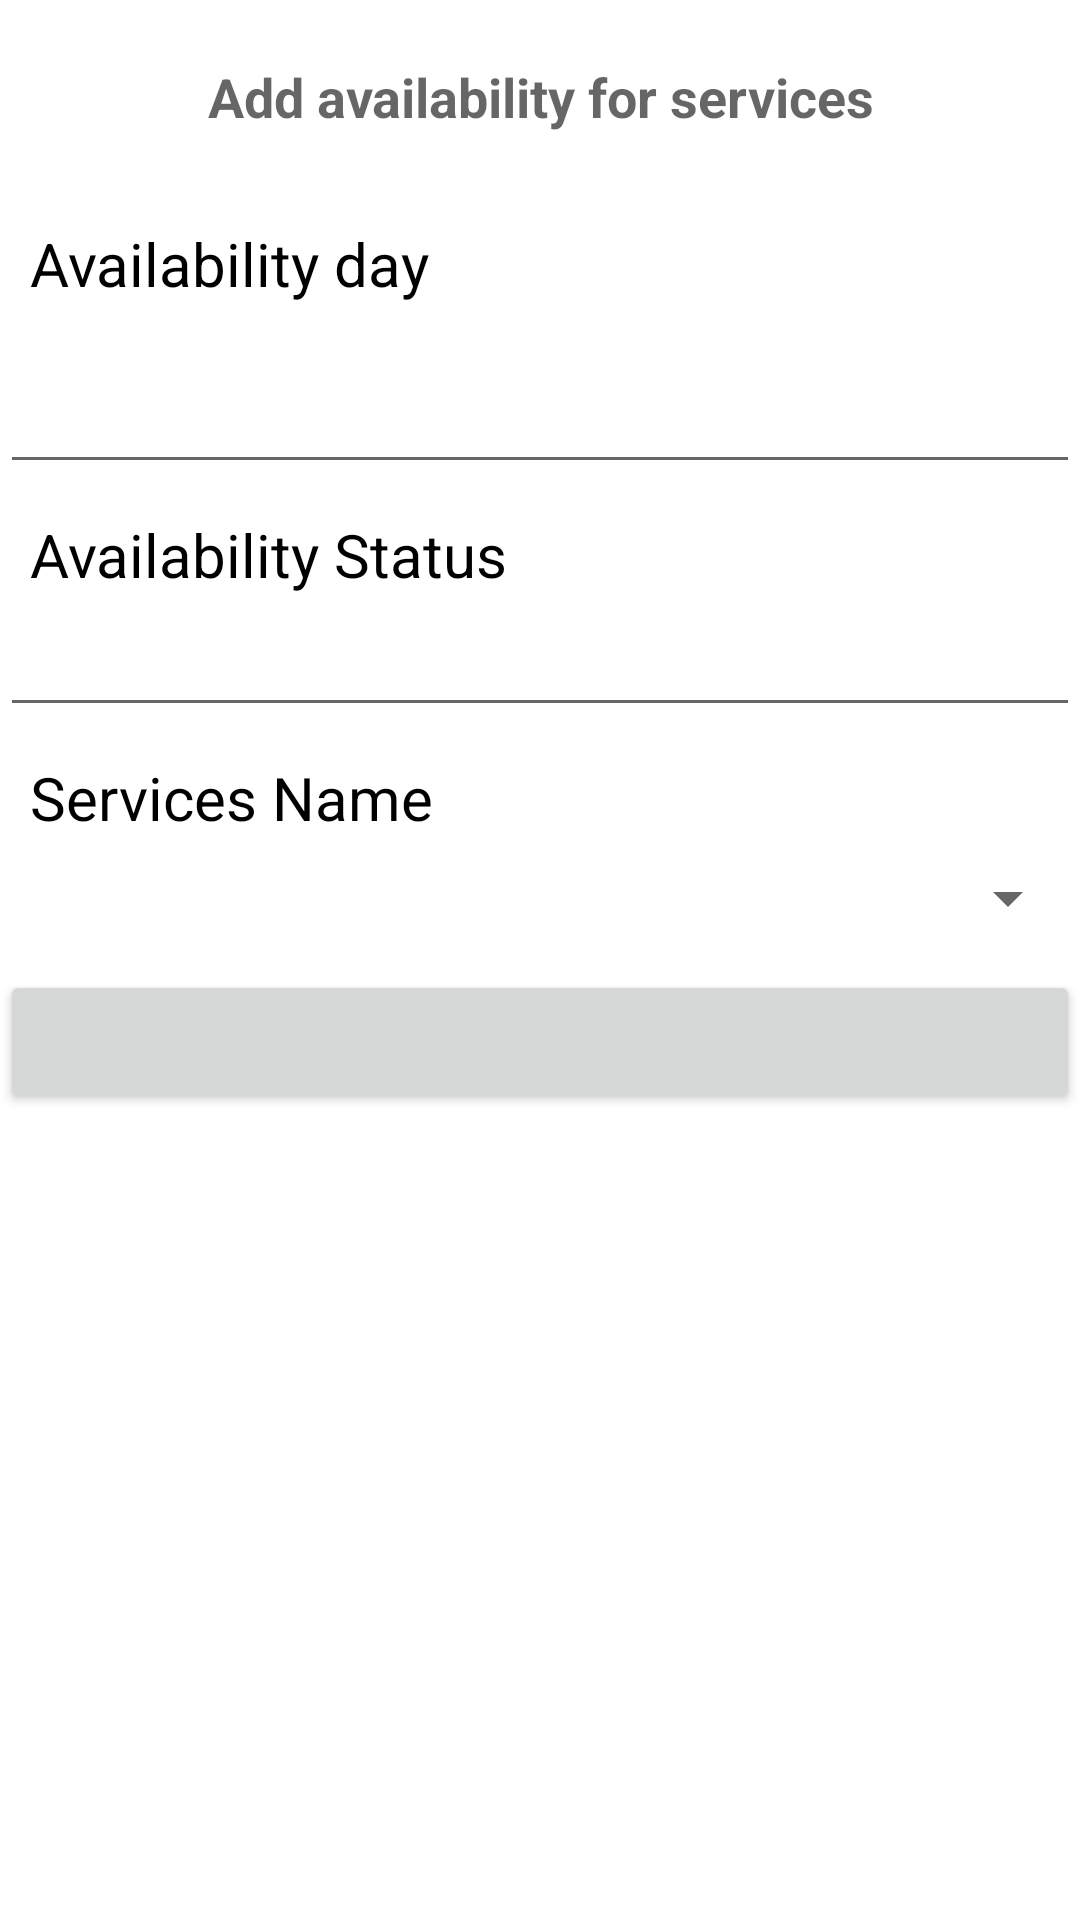

Produce the Android XML layout that renders to this screen, including the resource entries it uses.
<!-- AndroidManifest.xml: application theme Theme.Stylishh -->
<!-- res/layout/activity_add_availability.xml -->
<?xml version="1.0" encoding="utf-8"?>
<LinearLayout xmlns:android="http://schemas.android.com/apk/res/android"
    xmlns:app="http://schemas.android.com/apk/res-auto"
    xmlns:tools="http://schemas.android.com/tools"
    android:layout_width="match_parent"
    android:layout_height="match_parent"
    tools:context=".activities.AddAvailabilityActivity"
    android:orientation="vertical">
    <TextView
        android:layout_width="match_parent"
        android:layout_height="wrap_content"
        android:layout_alignParentLeft="true"
        android:layout_alignParentTop="true"
        android:padding="20dp"
        android:textAlignment="center"
        android:text="Add availability for services"
        android:textAppearance="?android:attr/textAppearanceMedium"
        android:textStyle="bold" />
    <TextView
        android:layout_width="match_parent"
        android:layout_height="wrap_content"
        android:text="Availability day"
        android:layout_marginLeft="10dp"
        android:layout_marginTop="10dp"
        android:textColor="#000"
        android:textSize="20sp"/>
        <EditText
            android:id="@+id/dateTime"
            android:layout_width="match_parent"
            android:layout_height="wrap_content"
            android:layout_marginTop="24dp"
            android:inputType="text"
            android:textAppearance="?android:attr/textAppearance"
            android:textColor="@android:color/black" />
    <TextView
        android:layout_width="match_parent"
        android:layout_height="wrap_content"
        android:text="Availability Status"
        android:layout_marginLeft="10dp"
        android:layout_marginTop="10dp"
        android:textColor="#000"
        android:textSize="20sp"/>
        <EditText
            android:id="@+id/status"
            android:layout_width="match_parent"
            android:layout_height="wrap_content"
            android:layout_marginTop="8dp"
            android:layout_below="@+id/dateTime"
            android:inputType="text"
            android:textAppearance="?android:attr/textAppearance"
            android:textColor="@android:color/black" />
    <TextView
        android:layout_width="match_parent"
        android:layout_height="wrap_content"
        android:text="Services Name"
        android:layout_marginLeft="10dp"
        android:layout_marginTop="10dp"
        android:textColor="#000"
        android:textSize="20sp"/>

        <Spinner
            android:id="@+id/spinner_companies"
            android:layout_width="match_parent"
            android:layout_height="wrap_content"
            android:layout_below="@+id/status"
            android:layout_marginTop="8dp"
            android:animateLayoutChanges="true"
            android:spinnerMode="dropdown" />

        <Button
            android:id="@+id/btn_add"
            android:layout_width="match_parent"
            android:layout_height="wrap_content"
            android:layout_below="@+id/spinner_companies"
            android:layout_marginTop="12dp"
            android:gravity="center"
            android:paddingBottom="2dp"
            android:paddingLeft="12dp"
            android:paddingRight="12dp"
            android:paddingTop="2dp"
            android:textAppearance="?android:attr/textAppearanceMedium" />

    </LinearLayout>
<!-- resources referenced by this layout -->
<resources>
  <style name="Theme.Stylishh" parent="Theme.MaterialComponents.DayNight.DarkActionBar">
          
          <item name="colorPrimary">@color/red_bg_header</item>
          <item name="colorPrimaryVariant">@color/red_bg_header</item>
          <item name="colorOnPrimary">@color/white</item>
          
          <item name="colorSecondary">@color/teal_200</item>
          <item name="colorSecondaryVariant">@color/teal_700</item>
          <item name="colorOnSecondary">@color/black</item>
          
          <item name="android:statusBarColor" tools:targetApi="l">?attr/colorPrimaryVariant</item>
          
      </style>
  <color name="red_bg_header">#df496d</color>
  <color name="white">#FFFFFFFF</color>
  <color name="teal_200">#FF03DAC5</color>
  <color name="teal_700">#FF018786</color>
  <color name="black">#FF000000</color>
</resources>
